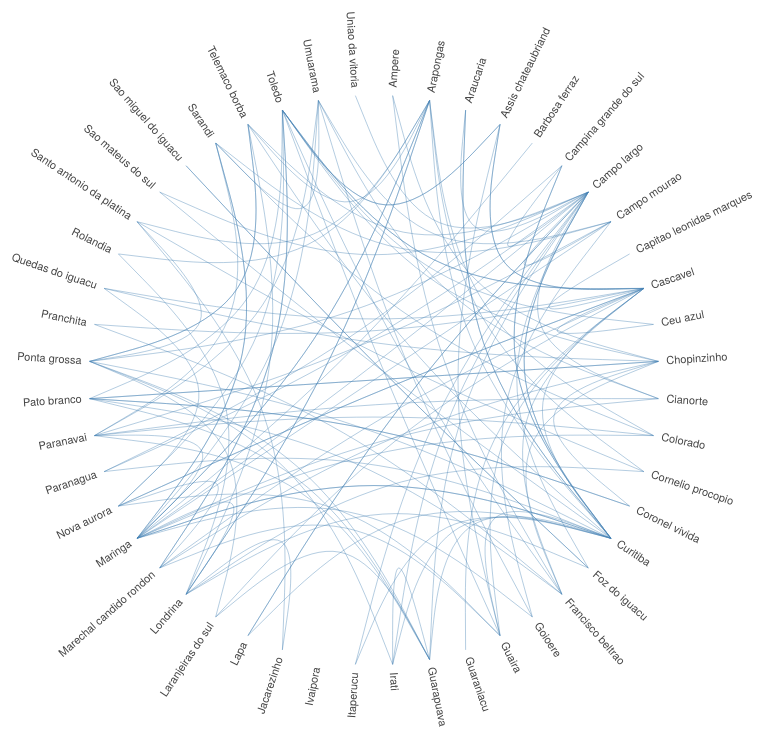
D3 v4 page, settled after 480 driven frames (8 s of simulated time); the page loaded 1 data file(s).


    var diameter = 810,
      radius = diameter / 2,
      innerRadius = radius - 120;

    var cluster = d3.cluster()
      .size([360, innerRadius]);

    var line = d3.radialLine()
      .curve(d3.curveBundle.beta(0.5))
      .radius(function (d) { return d.y; })
      .angle(function (d) { return d.x / 180 * Math.PI; });

    var svg = d3.select("#map").append("svg")
      .attr("width", diameter)
      .attr("height", diameter)
      .append("g")
      .attr("transform", "translate(" + radius + "," + radius + ")");

    var link = svg.append("g").selectAll(".link"),
      node = svg.append("g").selectAll(".node");

    d3.json("data/data_PR.json", function (error, classes) {
      if (error) throw error;

      var root = packageHierarchy(classes)
        .sum(function (d) { return d.size; });

      cluster(root);

      link = link
        .data(packageImports(root.leaves()))
        .enter().append("path")
        .each(function (d) { d.source = d[0], d.target = d[d.length - 1]; })
        .attr("class", "link")
        .attr("d", line);

      node = node
        .data(root.leaves())
        .enter().append("text")
        .attr("class", "node")
        .attr("dy", "0.31em")
        .attr("transform", function (d) { return "rotate(" + (d.x - 90) + ")translate(" + (d.y + 8) + ",0)" + (d.x < 180 ? "" : "rotate(180)"); })
        .attr("text-anchor", function (d) { return d.x < 180 ? "start" : "end"; })
        .text(function (d) {
          if (d.data.key != "FULL NAME")
            return d.data.key;
        })
        .on("mouseover", mouseovered)
        .on("mouseout", mouseouted);
    });

    function mouseovered(d) {
      node
        .each(function (n) { n.target = n.source = false; });

      link
        .classed("link--target", function (l) { if (l.target === d) return l.source.source = true; })
        .classed("link--source", function (l) { if (l.source === d) return l.target.target = true; })
        .filter(function (l) { return l.target === d || l.source === d; })
        .raise();

      node
        .classed("node--target", function (n) { return n.target; })
        .classed("node--source", function (n) { return n.source; });
    }

    function mouseouted(d) {
      link
        .classed("link--target", false)
        .classed("link--source", false);

      node
        .classed("node--target", false)
        .classed("node--source", false);
    }

    // Lazily construct the package hierarchy from class names.
    function packageHierarchy(classes) {
      var map = {};

      function find(name, data) {
        var node = map[name], i;
        if (!node) {
          node = map[name] = data || { name: name, children: [] };
          if (name.length) {
            node.parent = find(name.substring(0, i = name.lastIndexOf(".")));
            node.parent.children.push(node);
            node.key = name.substring(i + 1);
          }
        }
        return node;
      }

      classes.forEach(function (d) {
        if (typeof d.name != 'undefined')
          find(d.name, d);
      });

      return d3.hierarchy(map[""]);
    }

    // Return a list of imports for the given array of nodes.
    function packageImports(nodes) {
      var map = {},
        imports = [];

      // Compute a map from name to node.
      nodes.forEach(function (d) {
        map[d.data.name] = d;
      });

      // For each import, construct a link from the source to target node.
      nodes.forEach(function (d) {
        if (d.data.imports)
          d.data.imports.forEach(function (i) {
            var input = map[d.data.name];
            var mapi = map[i];
            if (typeof mapi != 'undefined') {
              var path = input.path(mapi);
              imports.push(path);
            }
          });
      });

      return imports;
    }

  

### data: data/data_PR.json
[
 {
  "name": "Ampere",
  "imports": [
   "Barracao",
   "Pinhal de sao bento",
   "Realeza"
  ],
  "size": 4
 },
 {
  "name": "Arapongas",
  "imports": [
   "Abatia",
   "Alvorada do sul",
   "Andira",
   "Apucarana",
   "Astorga",
   "Bandeirantes",
   "Barra do jacare",
   "Cambara",
   "... 47 more items"
  ],
  "size": 56
 },
 {
  "name": "Araucaria",
  "imports": [
   "Contenda",
   "Curitiba"
  ],
  "size": 3
 },
 {
  "name": "Assis chateaubriand",
  "imports": [
   "Cascavel",
   "Guaira",
   "Jesuitas",
   "Nova santa rosa",
   "Terra roxa",
   "Toledo"
  ],
  "size": 7
 },
 {
  "name": "Barbosa ferraz",
  "imports": [
   "Corumbatai do sul"
  ],
  "size": 2
 },
 {
  "name": "Campina grande do sul",
  "imports": [
   "Almirante tamandare",
   "Colombo",
   "Curitiba",
   "Itambe",
   "Morretes",
   "Paranagua",
   "Pinhais",
   "Piraquara",
   "... 5 more items"
  ],
  "size": 14
 },
 {
  "name": "Campo largo",
  "imports": [
   "Adrianopolis",
   "Agudos do sul",
   "Almirante tamandare",
   "Antonina",
   "Antonio olinto",
   "Apucarana",
   "Arapoti",
   "Araucaria",
   "... 63 more items"
  ],
  "size": 72
 },
 {
  "name": "Campo mourao",
  "imports": [
   "Mambore",
   "Paranavai",
   "Peabiru",
   "Roncador",
   "Umuarama"
  ],
  "size": 6
 },
 "... 40 more items"
]